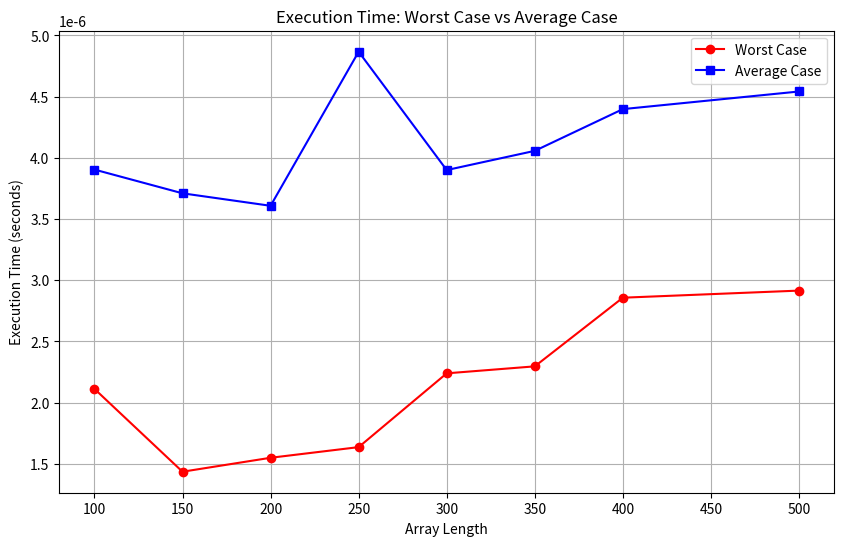

The script that saved this image:
import random
import time
import matplotlib.pyplot as plt

def create_random_array(length, max_val=160, random_seed=42):
    """Membuat array dengan angka acak berdasarkan panjang tertentu."""
    random.seed(random_seed)
    return [random.randint(1, max_val) for _ in range(length)]

def is_all_unique(elements):
    """Mengembalikan True jika semua elemen dalam array unik."""
    return len(elements) == len(set(elements))

def measure_execution_time(function, *params):
    """Mengukur waktu eksekusi suatu fungsi."""
    start_time = time.perf_counter()
    function(*params)
    end_time = time.perf_counter()
    return end_time - start_time

def performance_test():
    # Panjang array yang diuji
    sizes = [100, 150, 200, 250, 300, 350, 400, 500]
    max_val = 175
    random_seed = 42

    # Untuk menyimpan hasil waktu eksekusi
    times_worst_case = []
    times_average_case = []

    for length in sizes:
        # Average case: array dengan angka acak
        avg_case_array = create_random_array(length, max_val, random_seed)

        # Worst case: array dengan elemen yang sama
        worst_case_array = [1] * length

        # Waktu untuk worst case
        time_worst_case = measure_execution_time(is_all_unique, worst_case_array)

        # Waktu untuk average case
        time_average_case = measure_execution_time(is_all_unique, avg_case_array)

        # Simpan hasil waktu
        times_worst_case.append(time_worst_case)
        times_average_case.append(time_average_case)

        # Cetak hasil waktu ke konsol
        print(f"Array Length = {length}, Worst Case Time = {time_worst_case:.10f}s, Average Case Time = {time_average_case:.10f}s")

    # Membuat plot untuk visualisasi
    plt.figure(figsize=(10, 6))
    plt.plot(sizes, times_worst_case, marker='o', label='Worst Case', color='red')
    plt.plot(sizes, times_average_case, marker='s', label='Average Case', color='blue')
    plt.title('Execution Time: Worst Case vs Average Case')
    plt.xlabel('Array Length')
    plt.ylabel('Execution Time (seconds)')
    plt.legend()
    plt.grid(True)
    plt.show()

if __name__ == "__main__":
    performance_test()
